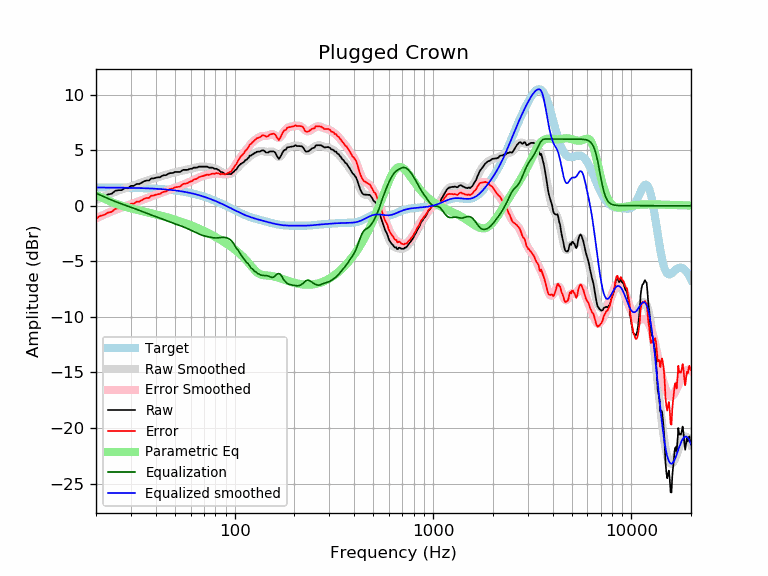

Data behind this chart, as committed beside it:
frequency, raw, error, smoothed, error_smoothed, equalization, parametric_eq, equalized_raw, equalized_smoothed, target
20, 0.48, -1.16, 0.51, -1.13, 1.13, 0.95, 1.61, 1.64, 1.64
21, 0.73, -0.91, 0.68, -0.96, 0.96, 0.81, 1.69, 1.64, 1.64
22, 0.82, -0.82, 0.84, -0.80, 0.80, 0.64, 1.61, 1.64, 1.64
23, 1.02, -0.62, 0.99, -0.64, 0.64, 0.47, 1.66, 1.63, 1.63
24, 1.08, -0.55, 1.13, -0.50, 0.50, 0.33, 1.58, 1.63, 1.63
25, 1.35, -0.28, 1.25, -0.38, 0.38, 0.20, 1.72, 1.63, 1.63
26, 1.40, -0.23, 1.36, -0.26, 0.26, 0.09, 1.66, 1.62, 1.62
27, 1.41, -0.22, 1.47, -0.15, 0.15, -0.01, 1.56, 1.62, 1.62
28, 1.60, -0.02, 1.56, -0.05, 0.05, -0.09, 1.65, 1.62, 1.62
29, 1.58, -0.04, 1.65, 0.04, -0.04, -0.17, 1.54, 1.61, 1.61
30, 1.79, 0.18, 1.74, 0.13, -0.13, -0.24, 1.65, 1.61, 1.61
31, 1.79, 0.18, 1.83, 0.23, -0.23, -0.30, 1.56, 1.60, 1.60
32, 1.96, 0.36, 1.92, 0.32, -0.32, -0.36, 1.64, 1.60, 1.60
33, 1.96, 0.37, 2.00, 0.41, -0.41, -0.42, 1.54, 1.59, 1.59
34, 2.08, 0.49, 2.09, 0.50, -0.50, -0.47, 1.57, 1.58, 1.58
35, 2.21, 0.63, 2.17, 0.59, -0.59, -0.53, 1.61, 1.58, 1.58
36, 2.27, 0.70, 2.25, 0.68, -0.68, -0.58, 1.59, 1.57, 1.57
37, 2.27, 0.71, 2.32, 0.76, -0.76, -0.63, 1.51, 1.56, 1.56
38, 2.46, 0.91, 2.39, 0.84, -0.84, -0.68, 1.62, 1.55, 1.55
39, 2.46, 0.92, 2.45, 0.91, -0.91, -0.72, 1.55, 1.54, 1.54
40, 2.52, 0.99, 2.51, 0.98, -0.98, -0.77, 1.54, 1.53, 1.53
41, 2.56, 1.04, 2.56, 1.05, -1.05, -0.82, 1.51, 1.52, 1.52
42, 2.56, 1.05, 2.62, 1.11, -1.11, -0.87, 1.44, 1.51, 1.51
43, 2.68, 1.18, 2.67, 1.18, -1.18, -0.92, 1.49, 1.49, 1.49
44, 2.75, 1.27, 2.73, 1.25, -1.25, -0.97, 1.50, 1.48, 1.48
45, 2.75, 1.28, 2.78, 1.32, -1.32, -1.01, 1.43, 1.46, 1.46
46, 2.85, 1.40, 2.84, 1.39, -1.39, -1.06, 1.46, 1.45, 1.45
47, 2.93, 1.49, 2.88, 1.45, -1.45, -1.11, 1.47, 1.43, 1.43
48, 2.95, 1.53, 2.93, 1.51, -1.51, -1.16, 1.43, 1.42, 1.42
49, 2.96, 1.56, 2.97, 1.57, -1.57, -1.21, 1.39, 1.40, 1.40
50, 3.04, 1.66, 3.00, 1.63, -1.63, -1.26, 1.41, 1.38, 1.38
51, 3.04, 1.68, 3.04, 1.68, -1.68, -1.30, 1.36, 1.36, 1.36
52, 3.04, 1.70, 3.07, 1.73, -1.73, -1.35, 1.30, 1.34, 1.34
53, 3.04, 1.72, 3.10, 1.79, -1.79, -1.40, 1.25, 1.32, 1.32
54, 3.14, 1.84, 3.13, 1.84, -1.84, -1.45, 1.30, 1.29, 1.29
55, 3.23, 1.96, 3.17, 1.90, -1.90, -1.50, 1.33, 1.27, 1.27
56, 3.23, 1.98, 3.20, 1.95, -1.95, -1.55, 1.27, 1.25, 1.25
57, 3.23, 2.01, 3.23, 2.01, -2.01, -1.60, 1.22, 1.22, 1.22
58, 3.23, 2.03, 3.26, 2.07, -2.07, -1.65, 1.16, 1.19, 1.19
59, 3.30, 2.13, 3.29, 2.13, -2.13, -1.70, 1.17, 1.17, 1.17
60, 3.33, 2.19, 3.33, 2.19, -2.19, -1.75, 1.14, 1.14, 1.14
61, 3.33, 2.22, 3.36, 2.25, -2.25, -1.80, 1.08, 1.11, 1.11
62, 3.43, 2.35, 3.39, 2.31, -2.31, -1.86, 1.12, 1.08, 1.08
63, 3.43, 2.38, 3.42, 2.37, -2.37, -1.91, 1.06, 1.05, 1.05
64, 3.43, 2.41, 3.44, 2.43, -2.43, -1.96, 1.00, 1.02, 1.02
65, 3.45, 2.46, 3.47, 2.48, -2.48, -2.01, 0.96, 0.99, 0.99
66, 3.52, 2.56, 3.49, 2.54, -2.54, -2.06, 0.98, 0.95, 0.95
67, 3.52, 2.60, 3.51, 2.59, -2.59, -2.11, 0.93, 0.92, 0.92
68, 3.52, 2.63, 3.52, 2.63, -2.63, -2.17, 0.89, 0.88, 0.88
69, 3.52, 2.67, 3.52, 2.67, -2.67, -2.22, 0.85, 0.85, 0.85
70, 3.52, 2.70, 3.52, 2.70, -2.70, -2.27, 0.81, 0.81, 0.81
71, 3.52, 2.74, 3.51, 2.73, -2.73, -2.32, 0.78, 0.78, 0.78
72, 3.52, 2.78, 3.50, 2.76, -2.76, -2.38, 0.75, 0.74, 0.74
73, 3.52, 2.81, 3.49, 2.78, -2.78, -2.43, 0.73, 0.70, 0.70
74, 3.43, 2.76, 3.47, 2.81, -2.81, -2.48, 0.62, 0.66, 0.66
75, 3.43, 2.80, 3.45, 2.83, -2.83, -2.54, 0.60, 0.62, 0.62
76, 3.43, 2.84, 3.43, 2.85, -2.85, -2.59, 0.58, 0.59, 0.59
77, 3.43, 2.88, 3.41, 2.86, -2.86, -2.64, 0.56, 0.55, 0.55
78, 3.40, 2.89, 3.38, 2.88, -2.88, -2.70, 0.52, 0.51, 0.51
79, 3.33, 2.86, 3.36, 2.89, -2.89, -2.75, 0.44, 0.47, 0.47
... 553 more rows
